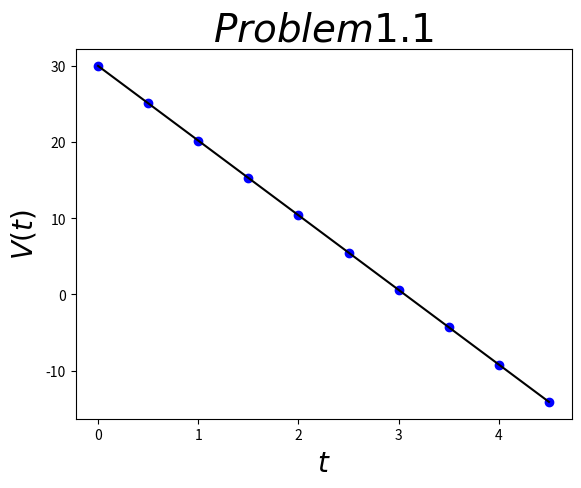

Write the Python code that produced this figure.
# -*- coding: utf-8 -*-
import numpy as np
import matplotlib.pyplot as plt

def f(v0,n):
	g = 9.8
	t = np.arange(0.0,5.0,5.0/n)
	plt.plot(t,v0-g*t,'bo',t,v0-g*t,'k')
	plt.title('$Problem1.1$',fontsize=28)
	plt.xlabel('$t$',fontsize=20)
	plt.ylabel('$V(t)$',fontsize=20)
	plt.show()
	
f(30,10)
